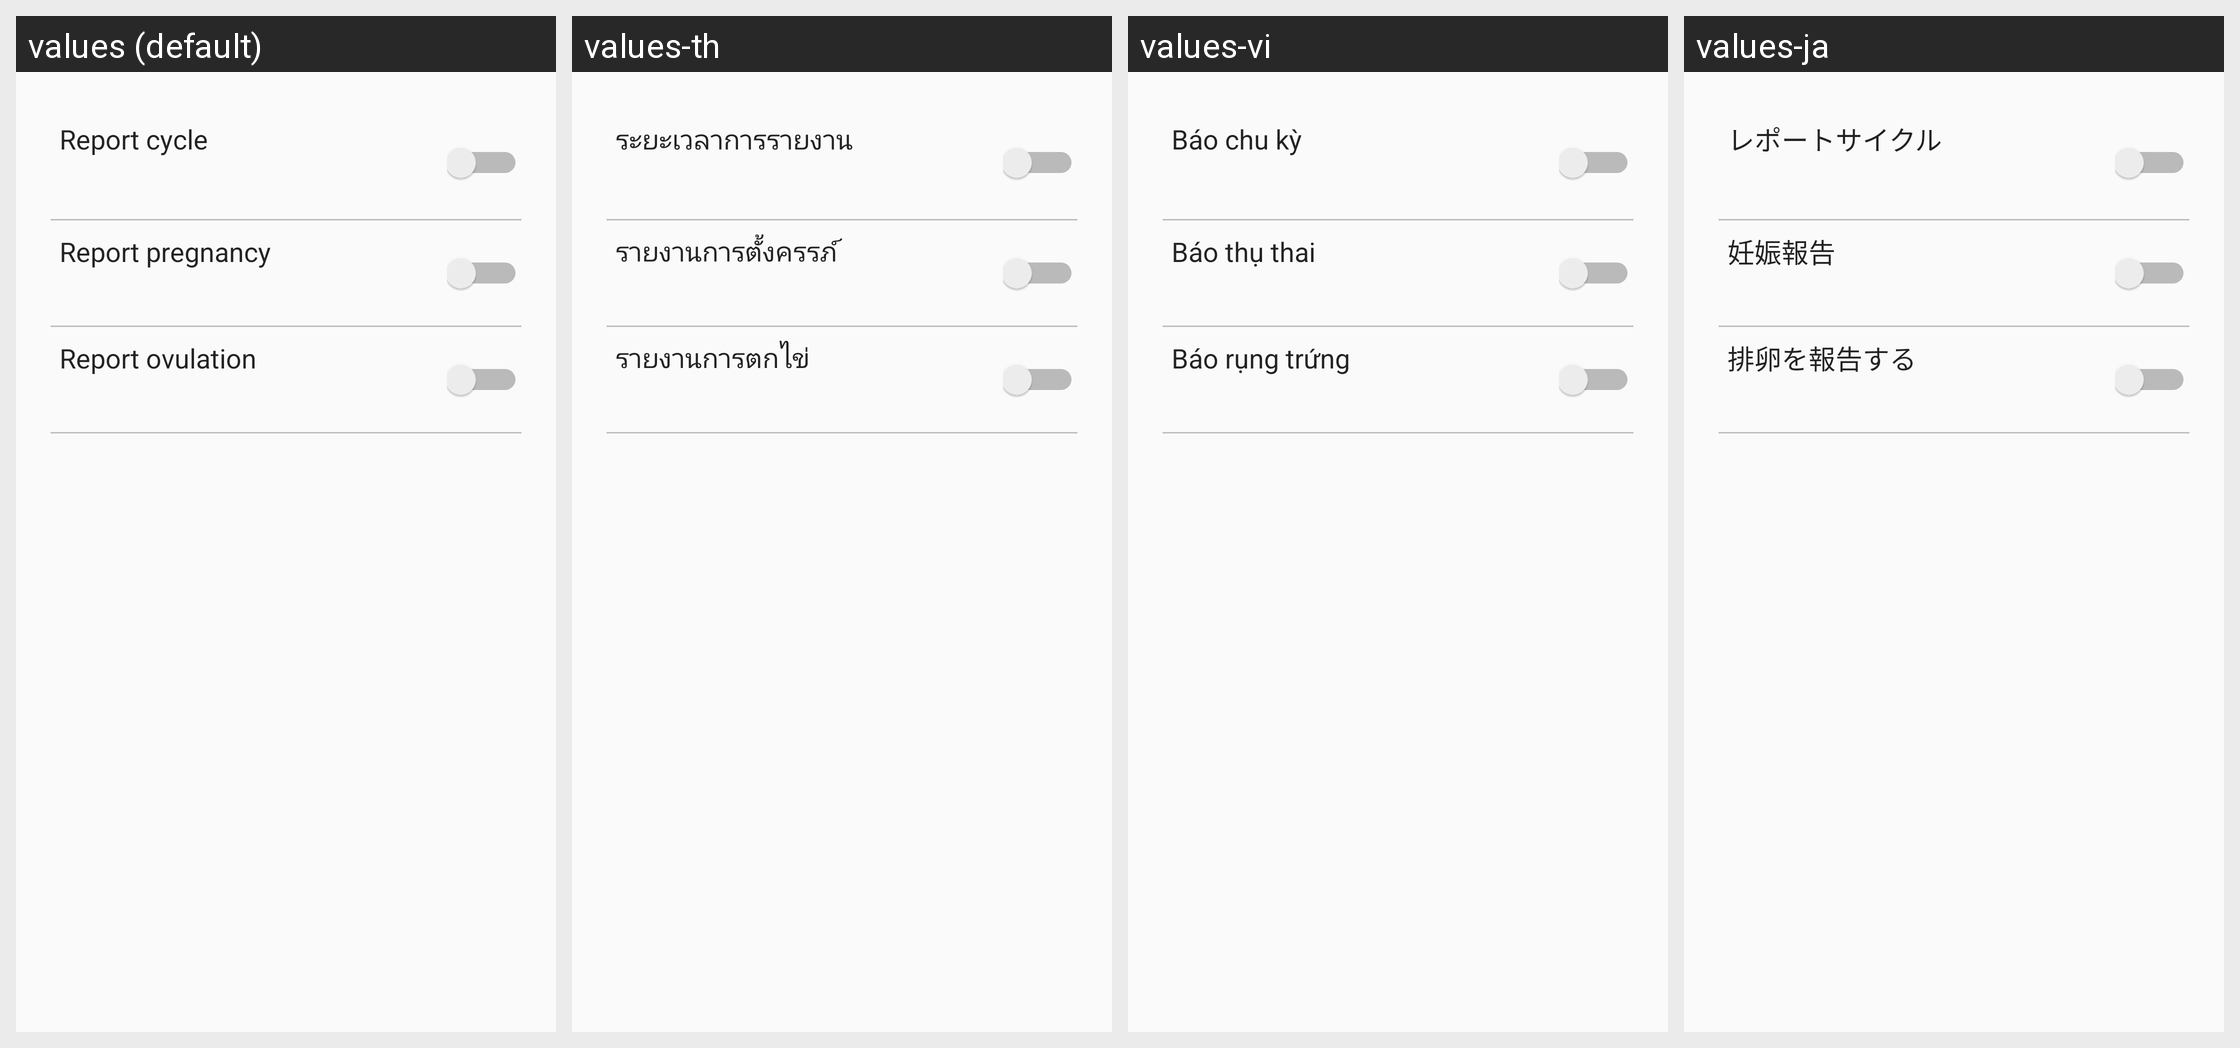

This grid shows one Android layout under several languages. Give, for every string resource on the screen, its name, the default text and each shown locale's text.
Android screen res/layout/activity_remind.xml rendered under 4 locales, left to right: values (default), values-th, values-vi, values-ja. Device: Nexus 5 (rendered at 1080×1920; each locale shown at half size, 540×960, under a caption strip naming it); theme AppTheme.
Other locales in the repository, not shown: values-ca, values-pt.
Strings drawn on this screen, with the default value and each locale's value (text and hints the layout hard-codes, and strings that could not be matched under every locale, appear in the picture but are not listed):

report_cycle
  values: Report cycle
  values-th: ระยะเวลาการรายงาน
  values-vi: Báo chu kỳ
  values-ja: レポートサイクル

report_pregnancy
  values: Report pregnancy
  values-th: รายงานการตั้งครรภ์
  values-vi: Báo thụ thai
  values-ja: 妊娠報告

report_ovulation
  values: Report ovulation
  values-th: รายงานการตกไข่
  values-vi: Báo rụng trứng
  values-ja: 排卵を報告する
